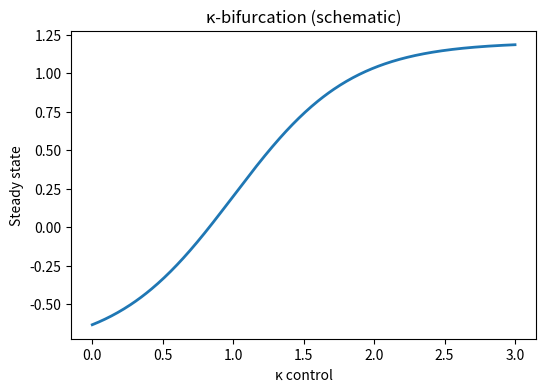

Write Python code to recreate this figure.
#!/usr/bin/env python3
# -*- coding: utf-8 -*-
"""
κ-bifurcation diagram (schematic). Headless-safe.
"""
from pathlib import Path

import matplotlib.pyplot as plt
import numpy as np


def main():
    outdir = Path("figs")
    outdir.mkdir(parents=True, exist_ok=True)
    k = np.linspace(0, 3, 400)
    stable = np.tanh(1.2 * (k - 1)) + 0.2
    fig, ax = plt.subplots(figsize=(6, 4))
    ax.plot(k, stable, lw=2)
    ax.set_xlabel("κ control")
    ax.set_ylabel("Steady state")
    ax.set_title("κ-bifurcation (schematic)")
    for ext in ("png", "pdf"):
        fig.savefig(
            outdir / f"Fig_kappa_bifurcation.{ext}", bbox_inches="tight", dpi=300
        )
    plt.close(fig)


if __name__ == "__main__":
    main()
